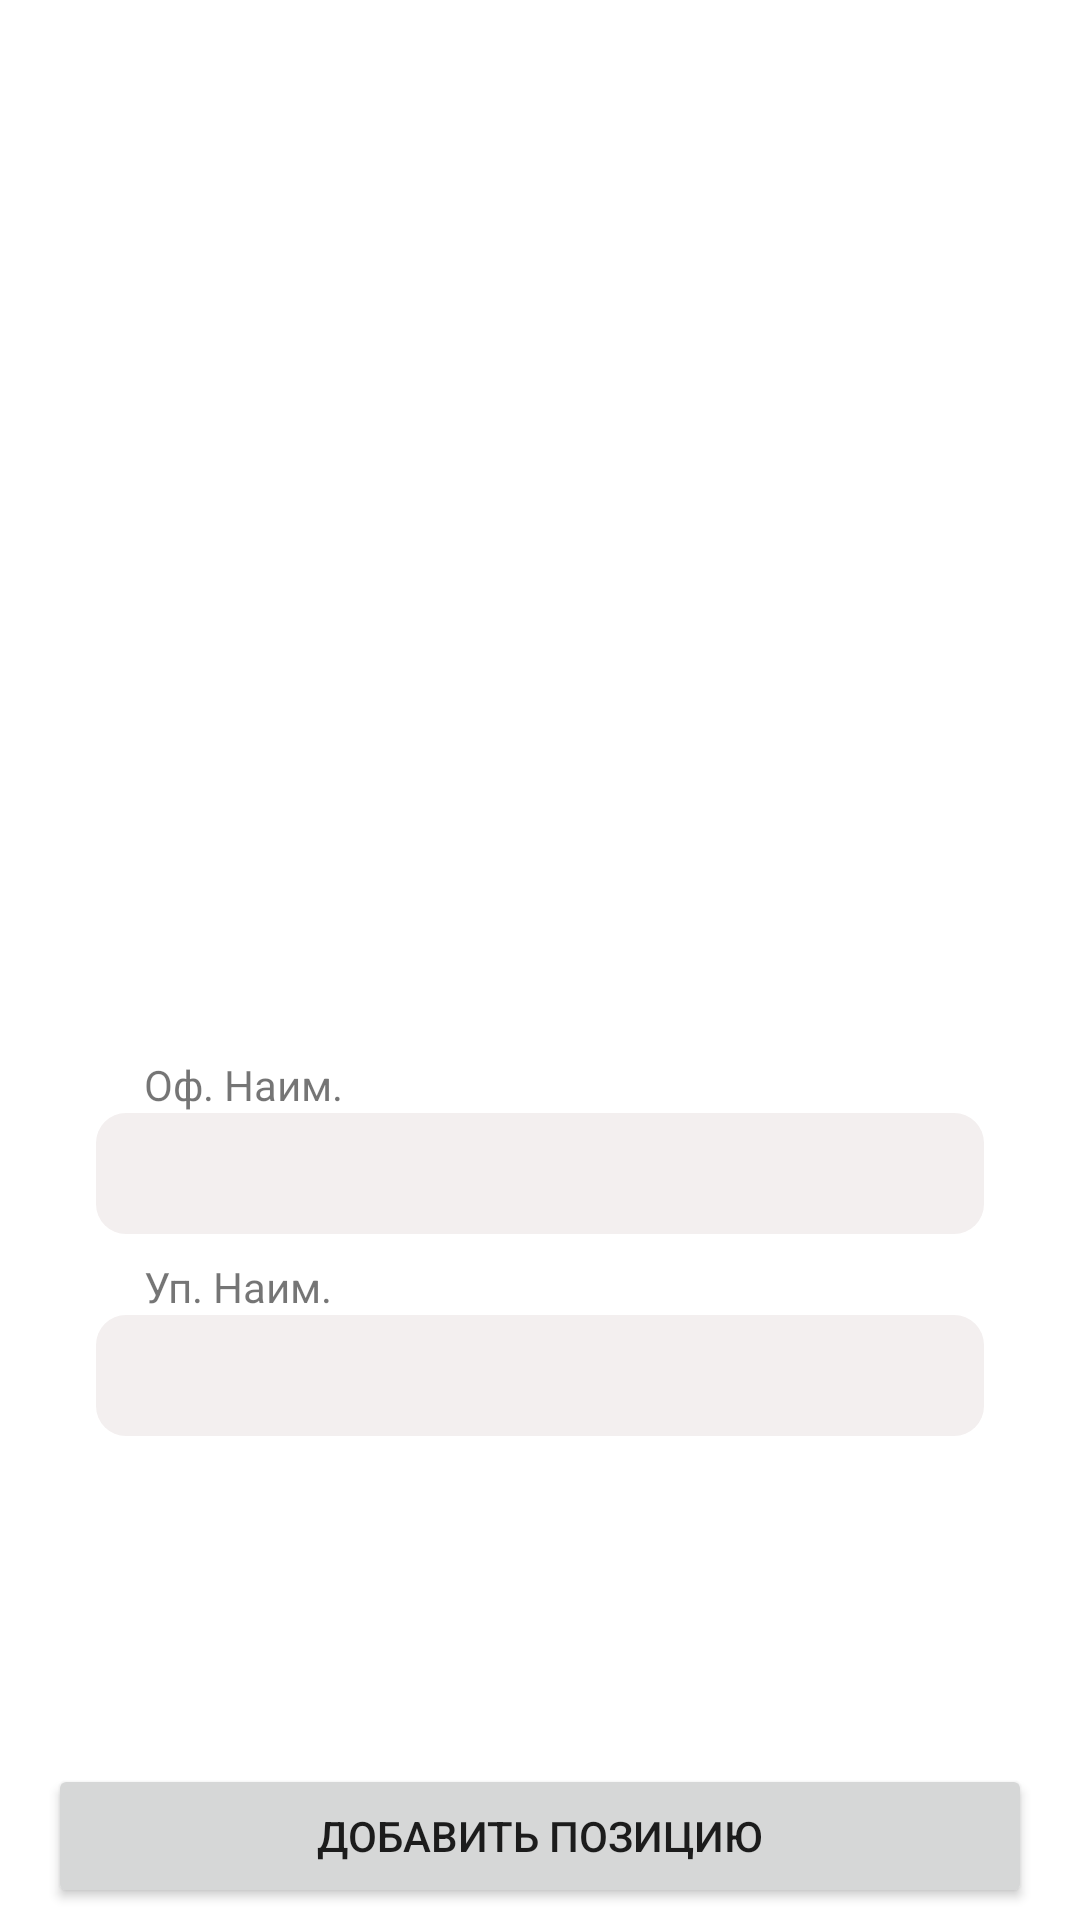

Android layout source for this screen:
<!-- AndroidManifest.xml: application theme Theme.Invent -->
<!-- res/layout/fragment_position_preview.xml -->
<?xml version="1.0" encoding="utf-8"?>
<androidx.constraintlayout.widget.ConstraintLayout xmlns:android="http://schemas.android.com/apk/res/android"
    xmlns:app="http://schemas.android.com/apk/res-auto"
    xmlns:tools="http://schemas.android.com/tools"
    android:layout_width="match_parent"
    android:layout_height="match_parent">

    <ProgressBar
        android:id="@+id/progress_bar"
        style="@style/Widget.AppCompat.ProgressBar.Horizontal"
        android:layout_width="0dp"
        android:layout_height="wrap_content"
        android:indeterminate="true"
        android:indeterminateTint="@color/primary"
        android:visibility="invisible"
        app:layout_constraintEnd_toEndOf="parent"
        app:layout_constraintStart_toStartOf="parent"
        app:layout_constraintTop_toTopOf="parent" />

    <ImageView
        android:id="@+id/item_preview"
        android:layout_width="0dp"
        android:layout_height="0dp"
        android:layout_marginHorizontal="32dp"
        android:layout_marginTop="16dp"
        app:layout_constraintEnd_toEndOf="parent"
        app:layout_constraintStart_toStartOf="parent"
        app:layout_constraintTop_toBottomOf="@id/progress_bar"
        app:layout_constraintBottom_toBottomOf="@id/gl50"
        tools:src="@tools:sample/backgrounds/scenic" />


    <TextView
        android:id="@+id/title_official_hint"
        android:layout_width="wrap_content"
        android:layout_height="wrap_content"
        android:layout_marginStart="16dp"
        android:layout_marginTop="32dp"
        android:text="@string/hint_title_official_crop"
        app:layout_constraintStart_toStartOf="@id/item_preview"
        app:layout_constraintTop_toBottomOf="@id/item_preview" />

    <com.google.android.material.card.MaterialCardView
        android:id="@+id/title_official_card_view"
        android:layout_width="0dp"
        android:layout_height="wrap_content"
        app:cardCornerRadius="10dp"
        app:cardElevation="0dp"
        app:layout_constraintEnd_toEndOf="@id/item_preview"
        app:layout_constraintStart_toStartOf="@id/item_preview"
        app:layout_constraintTop_toBottomOf="@id/title_official_hint">

        <TextView
            android:id="@+id/title_official"
            android:layout_width="match_parent"
            android:layout_height="wrap_content"
            android:background="@color/bg_employee_card"
            android:padding="8dp"
            android:textColor="@color/black"
            android:textSize="18sp"
            tools:text="Тарелка 320мм" />

    </com.google.android.material.card.MaterialCardView>

    <TextView
        android:id="@+id/title_non_officiall_hint"
        android:layout_width="wrap_content"
        android:layout_height="wrap_content"
        android:layout_marginStart="16dp"
        android:layout_marginTop="8dp"
        android:text="@string/hint_title_non_official_crop"
        app:layout_constraintStart_toStartOf="@id/item_preview"
        app:layout_constraintTop_toBottomOf="@id/title_official_card_view" />

    <com.google.android.material.card.MaterialCardView
        android:layout_width="0dp"
        android:layout_height="wrap_content"
        app:cardCornerRadius="10dp"
        app:cardElevation="0dp"
        app:layout_constraintEnd_toEndOf="@id/item_preview"
        app:layout_constraintStart_toStartOf="@id/item_preview"
        app:layout_constraintTop_toBottomOf="@id/title_non_officiall_hint">

        <TextView
            android:id="@+id/title_non_official"
            android:layout_width="match_parent"
            android:layout_height="wrap_content"
            android:background="@color/bg_employee_card"
            android:padding="8dp"
            android:textColor="@color/black"
            android:textSize="18sp"
            tools:text="Тарелка Большая" />

    </com.google.android.material.card.MaterialCardView>

    <Button
        android:id="@+id/create_position_button"
        android:layout_width="0dp"
        android:layout_height="wrap_content"
        android:layout_marginHorizontal="16dp"
        android:layout_marginBottom="4dp"
        android:text="@string/button_create_position"
        app:layout_constraintBottom_toBottomOf="parent"
        app:layout_constraintEnd_toEndOf="parent"
        app:layout_constraintStart_toStartOf="parent" />

    <androidx.constraintlayout.widget.Guideline
        android:id="@+id/gl50"
        android:layout_width="wrap_content"
        android:layout_height="wrap_content"
        android:orientation="horizontal"
        app:layout_constraintGuide_percent="0.5" />

</androidx.constraintlayout.widget.ConstraintLayout>
<!-- resources referenced by this layout -->
<resources>
  <color name="bg_employee_card">#F3EFEF</color>
  <color name="black">#FF000000</color>
  <color name="primary">#4F63C6</color>
  <string name="button_create_position">Добавить позицию</string>
  <string name="hint_title_non_official_crop">Уп. Наим.</string>
  <string name="hint_title_official_crop">Оф. Наим.</string>
  <style name="Theme.Invent" parent="Theme.MaterialComponents.DayNight.NoActionBar">
          
          <item name="colorPrimary">@color/primary</item>
          <item name="colorPrimaryVariant">@color/primaryVariant</item>
          <item name="colorOnPrimary">@color/white</item>
          
          <item name="colorSecondary">@color/teal_200</item>
          <item name="colorSecondaryVariant">@color/teal_700</item>
          <item name="colorOnSecondary">@color/black</item>
          
          <item name="android:statusBarColor">?attr/colorPrimaryVariant</item>
          
          <item name="android:windowTranslucentStatus">false</item>
  
          <item name="actionOverflowButtonStyle">@style/MyOverflowButtonStyle</item>
      </style>
  <color name="primaryVariant">#3A55DD</color>
  <color name="white">#FFFFFFFF</color>
  <color name="teal_200">#FF03DAC5</color>
  <color name="teal_700">#FF018786</color>
  <style name="MyOverflowButtonStyle" parent="Widget.AppCompat.ActionButton.Overflow">
          <item name="android:tint">@color/white</item>
      </style>
</resources>
